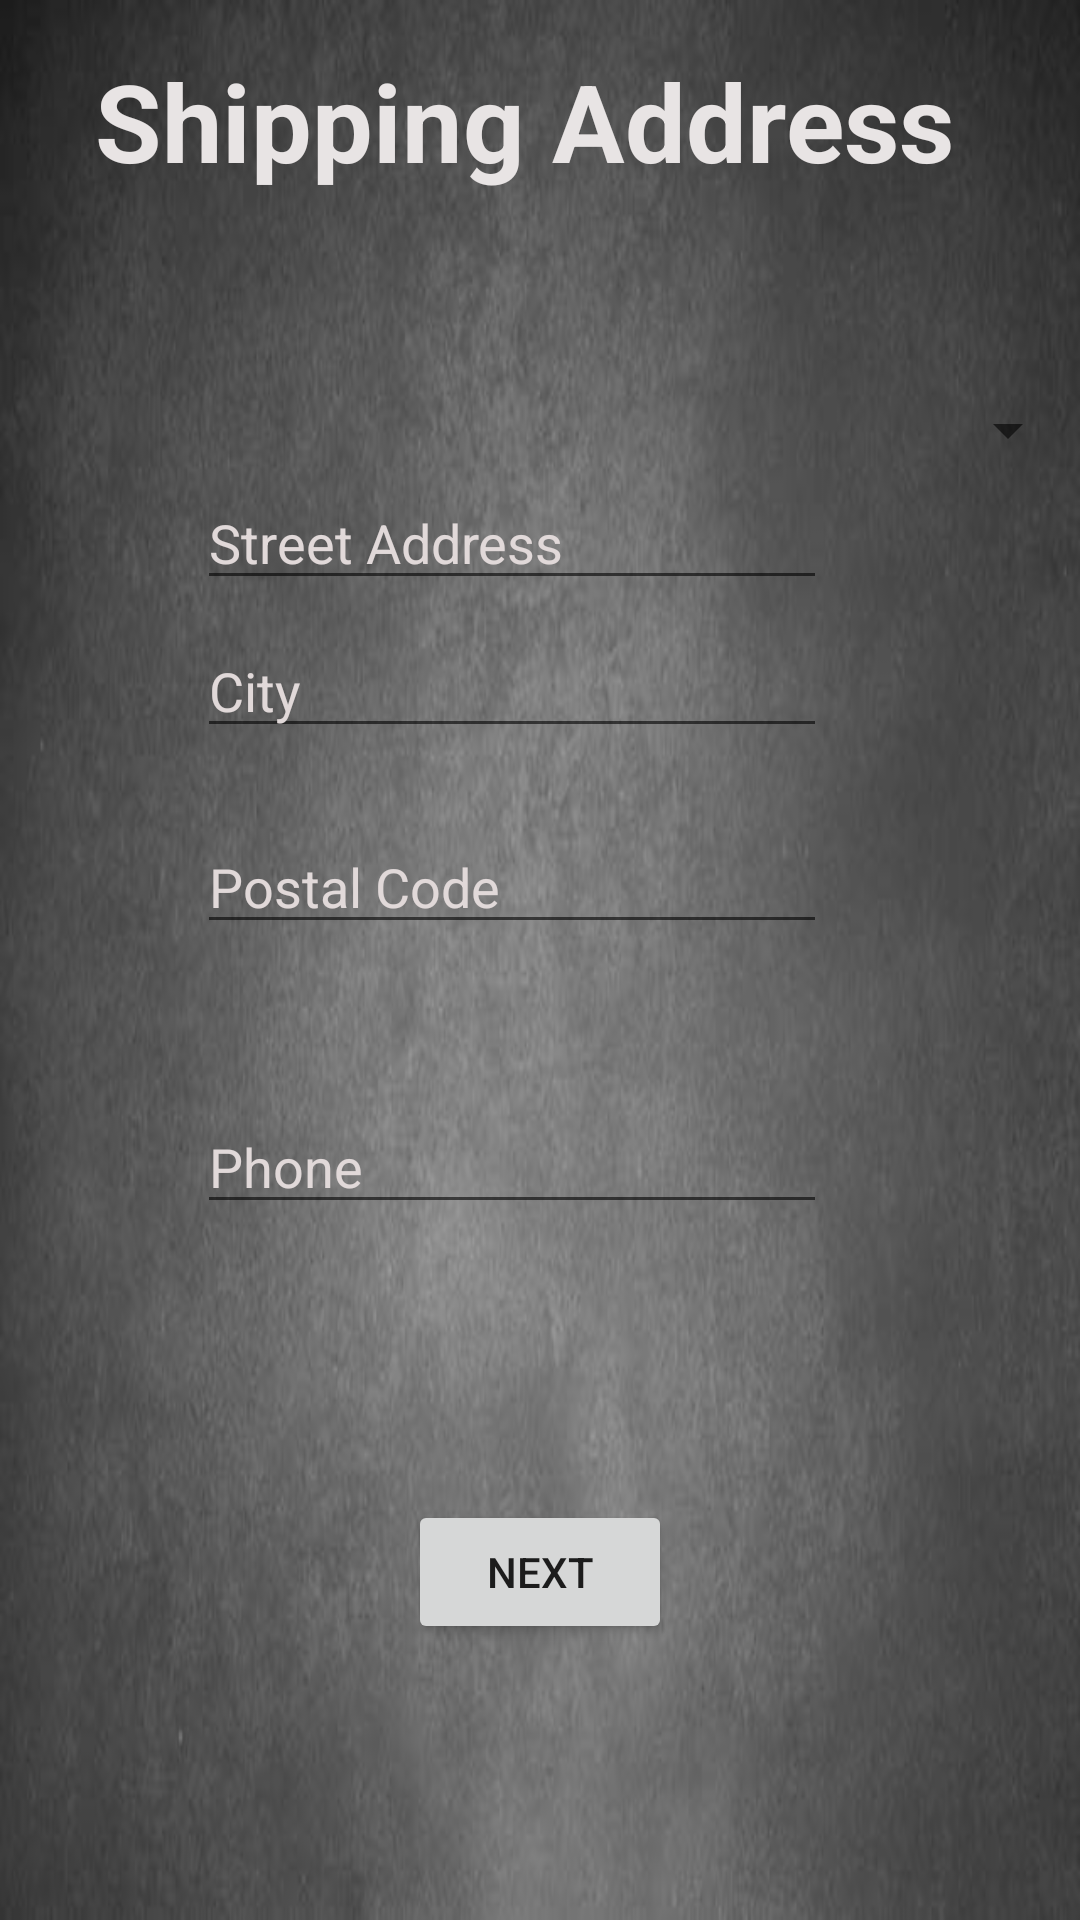

Layout XML and referenced resources for this Android screen:
<!-- AndroidManifest.xml: application theme Theme.SupplementsCO -->
<!-- res/layout/activity_address.xml -->
<?xml version="1.0" encoding="utf-8"?>
<androidx.constraintlayout.widget.ConstraintLayout xmlns:android="http://schemas.android.com/apk/res/android"
    xmlns:app="http://schemas.android.com/apk/res-auto"
    xmlns:tools="http://schemas.android.com/tools"
    android:layout_width="match_parent"
    android:layout_height="match_parent"
    android:background="@drawable/lighttexture"
    tools:context=".Address">

    <Spinner
        android:id="@+id/province"
        android:layout_width="match_parent"
        android:layout_height="wrap_content"
        app:layout_constraintBottom_toBottomOf="parent"
        app:layout_constraintEnd_toEndOf="parent"
        app:layout_constraintHorizontal_bias="0.0"
        app:layout_constraintStart_toStartOf="parent"
        app:layout_constraintTop_toTopOf="parent"
        app:layout_constraintVertical_bias="0.213" />

    <EditText
        android:id="@+id/fullName"
        android:layout_width="wrap_content"
        android:layout_height="wrap_content"
        android:layout_marginTop="92dp"
        android:ems="10"
        android:hint="Full Name"
        android:inputType="textPersonName"
        android:shadowColor="#FFFCFC"
        android:textColor="#C3BEBE"
        android:textColorHint="#E1D9D9"
        app:layout_constraintBottom_toTopOf="@+id/streetAddress"
        app:layout_constraintEnd_toEndOf="parent"
        app:layout_constraintHorizontal_bias="0.437"
        app:layout_constraintStart_toStartOf="parent"
        app:layout_constraintTop_toBottomOf="@+id/province"
        app:layout_constraintVertical_bias="1.0" />

    <EditText
        android:id="@+id/streetAddress"
        android:layout_width="wrap_content"
        android:layout_height="wrap_content"
        android:layout_marginBottom="8dp"
        android:ems="10"
        android:hint="Street Address"
        android:inputType="textPersonName"
        android:shadowColor="#FFFCFC"
        android:textColor="#C3BEBE"
        android:textColorHint="#E1D9D9"
        app:layout_constraintBottom_toTopOf="@+id/city"
        app:layout_constraintEnd_toEndOf="parent"
        app:layout_constraintHorizontal_bias="0.437"
        app:layout_constraintStart_toStartOf="parent" />

    <EditText
        android:id="@+id/city"
        android:layout_width="wrap_content"
        android:layout_height="wrap_content"
        android:layout_marginBottom="24dp"
        android:ems="10"
        android:hint="City"
        android:inputType="textPersonName"
        android:shadowColor="#FFFCFC"
        android:textColor="#C3BEBE"
        android:textColorHint="#E1D9D9"
        app:layout_constraintBottom_toTopOf="@+id/postalCode"
        app:layout_constraintEnd_toEndOf="parent"
        app:layout_constraintHorizontal_bias="0.437"
        app:layout_constraintStart_toStartOf="parent" />

    <EditText
        android:id="@+id/postalCode"
        android:layout_width="wrap_content"
        android:layout_height="wrap_content"
        android:layout_marginBottom="52dp"
        android:ems="10"
        android:hint="Postal Code"
        android:inputType="textPostalAddress"
        android:shadowColor="#FFFCFC"
        android:textColor="#C3BEBE"
        android:textColorHint="#E1D9D9"
        app:layout_constraintBottom_toTopOf="@+id/phoneNumber"
        app:layout_constraintEnd_toEndOf="parent"
        app:layout_constraintHorizontal_bias="0.437"
        app:layout_constraintStart_toStartOf="parent" />

    <EditText
        android:id="@+id/phoneNumber"
        android:layout_width="wrap_content"
        android:layout_height="wrap_content"
        android:layout_marginBottom="232dp"
        android:ems="10"
        android:hint="Phone"
        android:inputType="phone"
        android:shadowColor="#FFFCFC"
        android:textColor="#C3BEBE"
        android:textColorHint="#E1D9D9"
        app:layout_constraintBottom_toBottomOf="parent"
        app:layout_constraintEnd_toEndOf="parent"
        app:layout_constraintHorizontal_bias="0.437"
        app:layout_constraintStart_toStartOf="parent" />

    <TextView
        android:id="@+id/textView12"
        android:layout_width="297dp"
        android:layout_height="81dp"
        android:layout_marginTop="16dp"
        android:text="Shipping Address"
        android:textColor="#E8E4E4"
        android:textSize="36sp"
        android:textStyle="bold"
        app:layout_constraintEnd_toEndOf="parent"
        app:layout_constraintStart_toStartOf="parent"
        app:layout_constraintTop_toTopOf="parent" />

    <Button
        android:id="@+id/nextPayment"
        android:layout_width="wrap_content"
        android:layout_height="wrap_content"
        android:text="Next"
        app:layout_constraintBottom_toBottomOf="parent"
        app:layout_constraintEnd_toEndOf="parent"
        app:layout_constraintStart_toStartOf="parent"
        app:layout_constraintTop_toBottomOf="@+id/phoneNumber" />

</androidx.constraintlayout.widget.ConstraintLayout>
<!-- resources referenced by this layout -->
<resources>
  <!-- drawable lighttexture: jpg bitmap (drawable, 22051 bytes) -->
  <style name="Theme.SupplementsCO" parent="Theme.MaterialComponents.DayNight.NoActionBar">
          
          <item name="colorPrimary">@color/purple_500</item>
          <item name="colorPrimaryVariant">@color/purple_700</item>
          <item name="colorOnPrimary">@color/white</item>
          
          <item name="colorSecondary">@color/teal_200</item>
          <item name="colorSecondaryVariant">@color/teal_700</item>
          <item name="colorOnSecondary">@color/black</item>
          
          <item name="android:statusBarColor" tools:targetApi="l">?attr/colorPrimaryVariant</item>
          
      </style>
  <!-- not gathered from this repository: default colours our renderer supplied (Android Studio template values) -->
  <color name="purple_500">#FF6200EE</color>
  <color name="purple_700">#FF3700B3</color>
  <color name="teal_200">#FF03DAC5</color>
  <color name="teal_700">#FF018786</color>
  <color name="black">#FF000000</color>
  <color name="white">#FFFFFFFF</color>
</resources>
